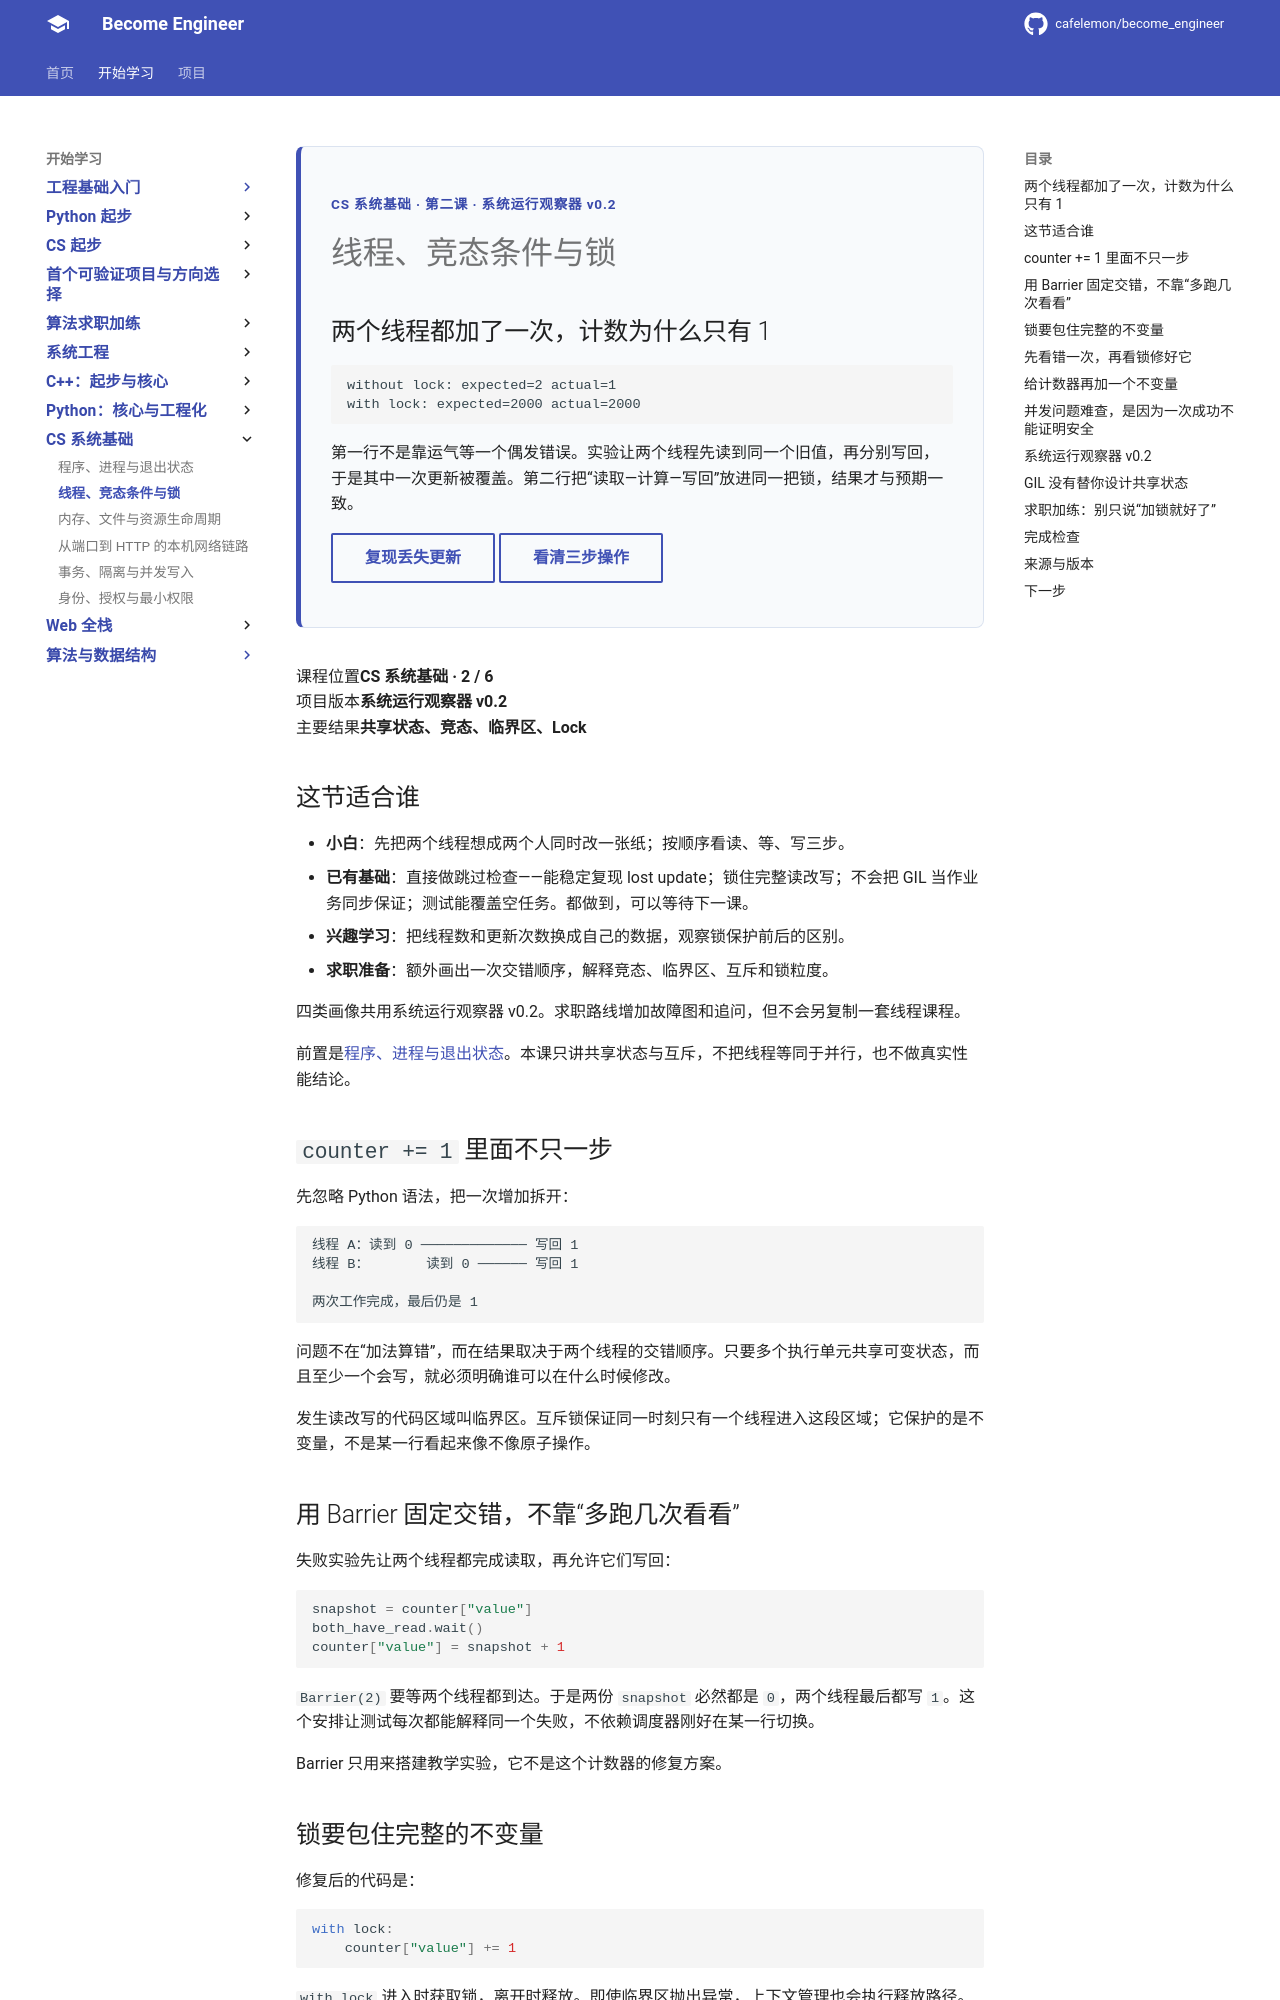

repository: cafelemon/become_engineer · page: learning-paths/cs-systems-core/02-threads-races-locks/index.html · generator: mkdocs

<div class="be-tutor-mount" data-tutor-lesson="cs-systems-02" aria-hidden="true"></div>

<section id="overview-race-result" data-learning-context="overview-race-result" data-context-type="overview" markdown="1">

<div class="be-page-hero" markdown="1">
<span class="be-page-eyebrow">CS 系统基础 · 第二课 · 系统运行观察器 v0.2</span>

# 线程、竞态条件与锁

## 两个线程都加了一次，计数为什么只有 1

```text
without lock: expected=2 actual=1
with lock: expected=2000 actual=2000
```

第一行不是靠运气等一个偶发错误。实验让两个线程先读到同一个旧值，再分别写回，于是其中一次更新被覆盖。第二行把“读取—计算—写回”放进同一把锁，结果才与预期一致。

[复现丢失更新](#reproduce-concurrency-lab){ .md-button }
[看清三步操作](#concept-read-modify-write){ .md-button .md-button--secondary }
</div>

<div class="be-page-summary" markdown="1">
  <div><span>课程位置</span><strong>CS 系统基础 · 2 / 6</strong></div>
  <div><span>项目版本</span><strong>系统运行观察器 v0.2</strong></div>
  <div><span>主要结果</span><strong>共享状态、竞态、临界区、Lock</strong></div>
</div>

## 这节适合谁

- **小白**：先把两个线程想成两个人同时改一张纸；按顺序看读、等、写三步。
- **已有基础**：直接做跳过检查——能稳定复现 lost update；锁住完整读改写；不会把 GIL 当作业务同步保证；测试能覆盖空任务。都做到，可以等待下一课。
- **兴趣学习**：把线程数和更新次数换成自己的数据，观察锁保护前后的区别。
- **求职准备**：额外画出一次交错顺序，解释竞态、临界区、互斥和锁粒度。

四类画像共用系统运行观察器 v0.2。求职路线增加故障图和追问，但不会另复制一套线程课程。

前置是[程序、进程与退出状态](01-program-process-exit-status.md)。本课只讲共享状态与互斥，不把线程等同于并行，也不做真实性能结论。

</section>

<section id="concept-read-modify-write" data-learning-context="concept-read-modify-write" data-context-type="concept" markdown="1">

## `counter += 1` 里面不只一步

先忽略 Python 语法，把一次增加拆开：

```text
线程 A：读到 0 ───────────── 写回 1
线程 B：       读到 0 ────── 写回 1

两次工作完成，最后仍是 1
```

问题不在“加法算错”，而在结果取决于两个线程的交错顺序。只要多个执行单元共享可变状态，而且至少一个会写，就必须明确谁可以在什么时候修改。

发生读改写的代码区域叫临界区。互斥锁保证同一时刻只有一个线程进入这段区域；它保护的是不变量，不是某一行看起来像不像原子操作。

</section>

<section id="example-forced-interleaving" data-learning-context="example-forced-interleaving" data-context-type="example" markdown="1">
